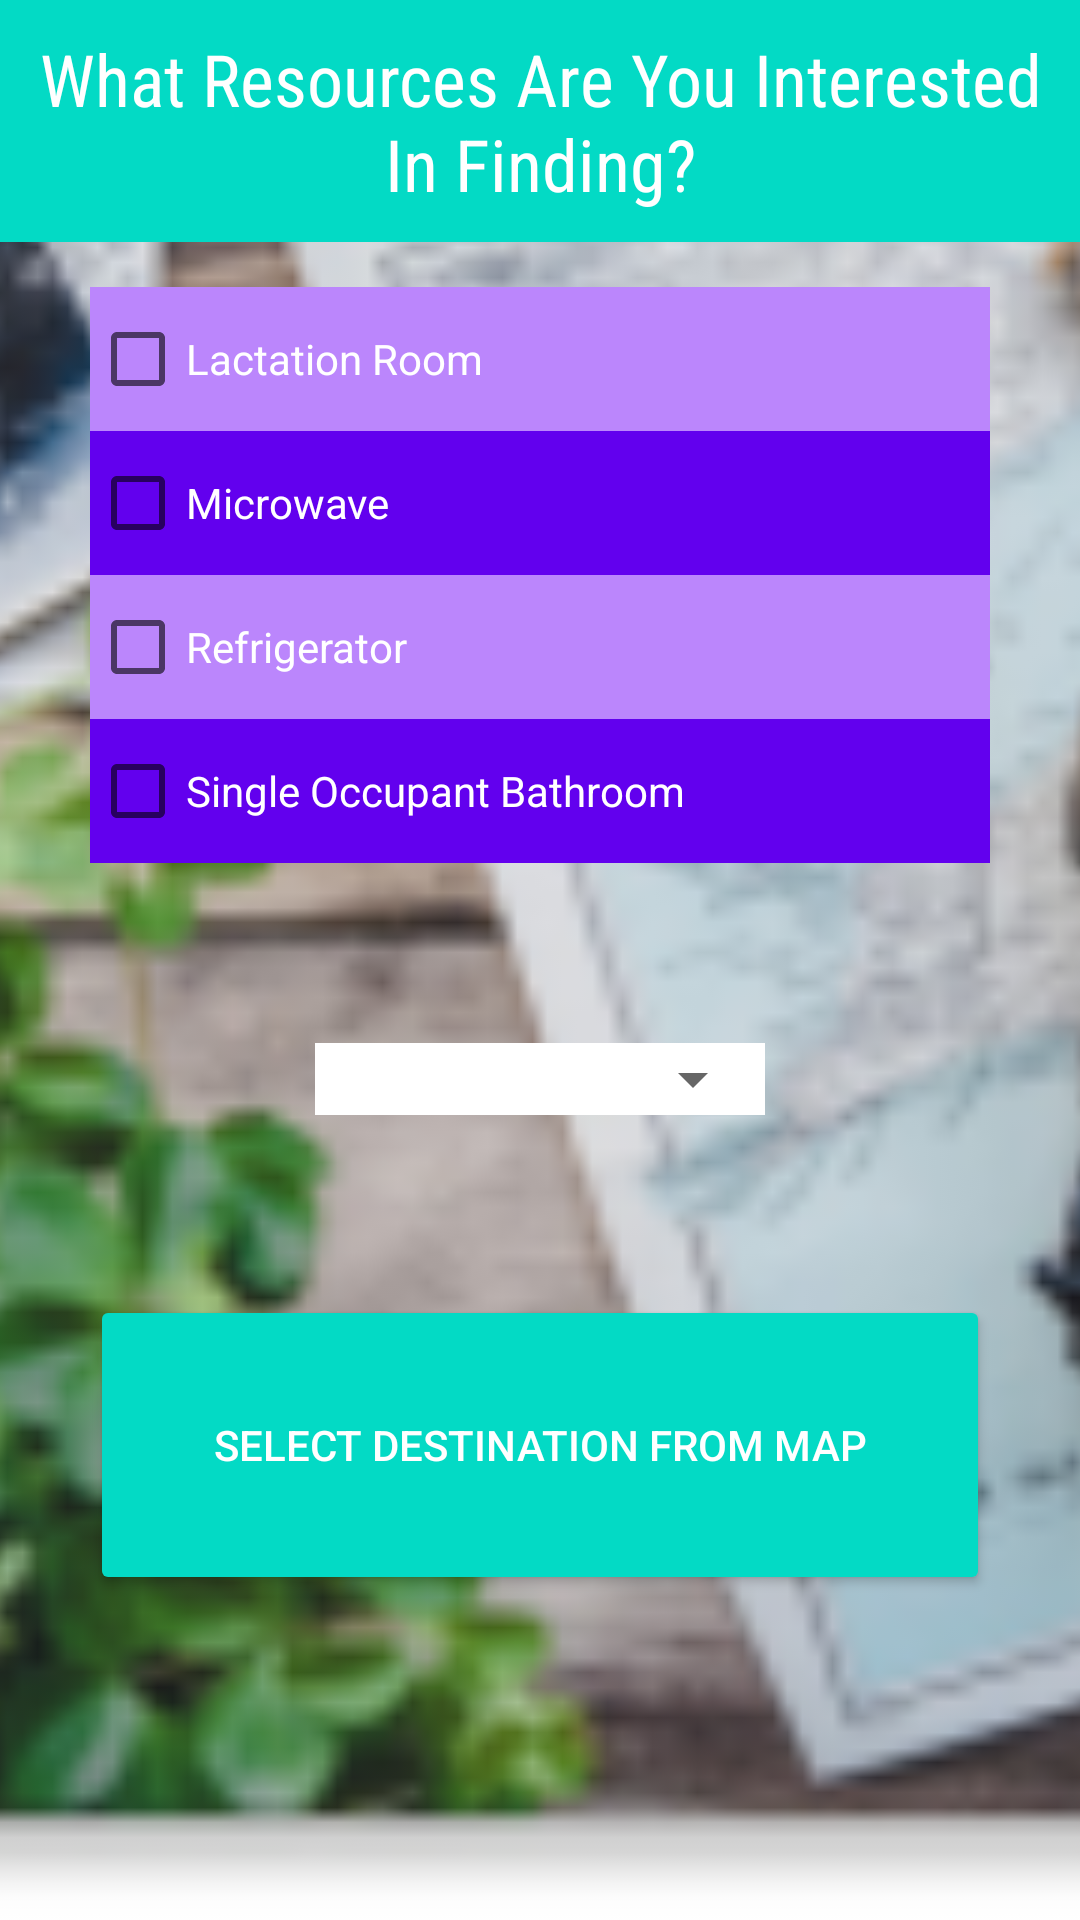

Reconstruct the res/layout file that produces this screen, plus the resources it refers to.
<!-- AndroidManifest.xml: application theme Theme.HelpMeFind -->
<!-- res/layout/activity_filter_search.xml -->
<?xml version="1.0" encoding="utf-8"?>
<androidx.constraintlayout.widget.ConstraintLayout xmlns:android="http://schemas.android.com/apk/res/android"
    xmlns:app="http://schemas.android.com/apk/res-auto"
    xmlns:tools="http://schemas.android.com/tools"
    android:layout_width="match_parent"
    android:layout_height="match_parent"
    tools:context=".FilterSearch">

    
    
    
    
    
    
    
    
    
    
    
    

    <ImageView
        android:id="@+id/imageView"
        android:layout_width="match_parent"
        android:layout_height="match_parent"
        android:scaleX="2"
        android:scaleY="2"
        app:srcCompat="@mipmap/home_background" />

    <TextView
        android:id="@+id/filterQuestion"
        android:layout_width="match_parent"
        android:layout_height="wrap_content"
        android:background="@color/teal_200"
        android:fontFamily="sans-serif-condensed"

        android:gravity="center"
        android:paddingLeft="10dp"
        android:paddingTop="10dp"
        android:paddingRight="10dp"
        android:paddingBottom="10dp"
        android:text="What Resources Are You Interested In Finding?"
        android:textColor="@color/white"
        android:textSize="24sp"
        app:layout_constraintEnd_toEndOf="parent"
        app:layout_constraintStart_toStartOf="parent"
        app:layout_constraintTop_toTopOf="parent" />

    <ScrollView
        android:layout_width="fill_parent"
        android:layout_height="0dp"
        app:layout_constraintBottom_toBottomOf="@+id/imageView"
        app:layout_constraintEnd_toEndOf="parent"
        app:layout_constraintStart_toStartOf="parent"
        app:layout_constraintTop_toBottomOf="@+id/filterQuestion">

        <LinearLayout
            android:layout_width="match_parent"
            android:layout_height="match_parent"
            android:orientation="vertical">

            <CheckBox
                android:id="@+id/lactationCheckBox"
                android:layout_width="300dp"
                android:layout_height="wrap_content"
                android:layout_gravity="center"
                android:layout_marginTop="15dp"

                android:background="@color/purple_200"
                android:checked="false"
                android:text="Lactation Room"

                android:textColor="@color/white" />

            <CheckBox
                android:id="@+id/microwaveCheckBox"
                android:layout_width="300dp"
                android:layout_height="wrap_content"
                android:layout_gravity="center"
                android:layout_marginTop="0dp"
                android:background="@color/purple_500"
                android:checked="false"
                android:text="Microwave"
                android:textColor="@color/white" />

            <CheckBox
                android:id="@+id/refrigeratorCheckBox"
                android:layout_width="300dp"
                android:layout_height="wrap_content"
                android:layout_gravity="center"
                android:layout_marginTop="0dp"
                android:background="@color/purple_200"

                android:checked="false"
                android:text="Refrigerator"

                android:textColor="@color/white" />

            <CheckBox
                android:id="@+id/bathroomCheckBox"
                android:layout_width="300dp"
                android:layout_height="wrap_content"
                android:layout_gravity="center"
                android:layout_marginTop="0dp"
                android:background="@color/purple_500"
                android:checked="false"
                android:text="Single Occupant Bathroom"

                android:textColor="@color/white" />

            <RelativeLayout
                android:id="@+id/relativeLayout"
                android:layout_width="wrap_content"
                android:layout_height="wrap_content"
                android:layout_gravity="center"
                android:layout_marginTop="60dp"
                android:background="@color/white">

                <Spinner
                    android:id="@+id/radiusDropdown"
                    android:layout_width="150dp"
                    android:layout_height="wrap_content"
                    android:spinnerMode="dropdown" />
            </RelativeLayout>

            <Button
                android:id="@+id/selectMapViewButton"
                android:layout_width="300dp"
                android:layout_height="100dp"
                android:layout_gravity="center"
                android:layout_marginTop="60dp"
                android:backgroundTint="@color/teal_200"
                android:onClick="goToMapView"
                android:text="Select Destination from Map"
                android:textColor="@color/white" />

        </LinearLayout>
    </ScrollView>


</androidx.constraintlayout.widget.ConstraintLayout>
<!-- resources referenced by this layout -->
<resources>
  <color name="purple_200">#FFBB86FC</color>
  <color name="purple_500">#FF6200EE</color>
  <color name="teal_200">#FF03DAC5</color>
  <color name="white">#FFFFFFFF</color>
  <!-- drawable filter_title_background (drawable) -->
  <?xml version="1.0" encoding="utf-8"?>
  <shape xmlns:android="http://schemas.android.com/apk/res/android" android:shape="rectangle">
      <solid android:color="#b6d7a8" />
      <stroke android:width="2dp" android:color="@color/black"/>
  </shape>
  <!-- mipmap home_background: png bitmap (mipmap-hdpi, 11164 bytes) -->
  <style name="Theme.HelpMeFind" parent="Theme.MaterialComponents.DayNight.DarkActionBar">
          
          <item name="colorPrimary">@color/purple_500</item>
          <item name="colorPrimaryVariant">@color/purple_700</item>
          <item name="colorOnPrimary">@color/white</item>
          
          <item name="colorSecondary">@color/teal_200</item>
          <item name="colorSecondaryVariant">@color/teal_700</item>
          <item name="colorOnSecondary">@color/black</item>
          
          <item name="android:statusBarColor" tools:targetApi="l">?attr/colorPrimaryVariant</item>
          
      </style>
  <color name="black">#FF000000</color>
  <color name="purple_700">#FF3700B3</color>
  <color name="teal_700">#FF018786</color>
</resources>
